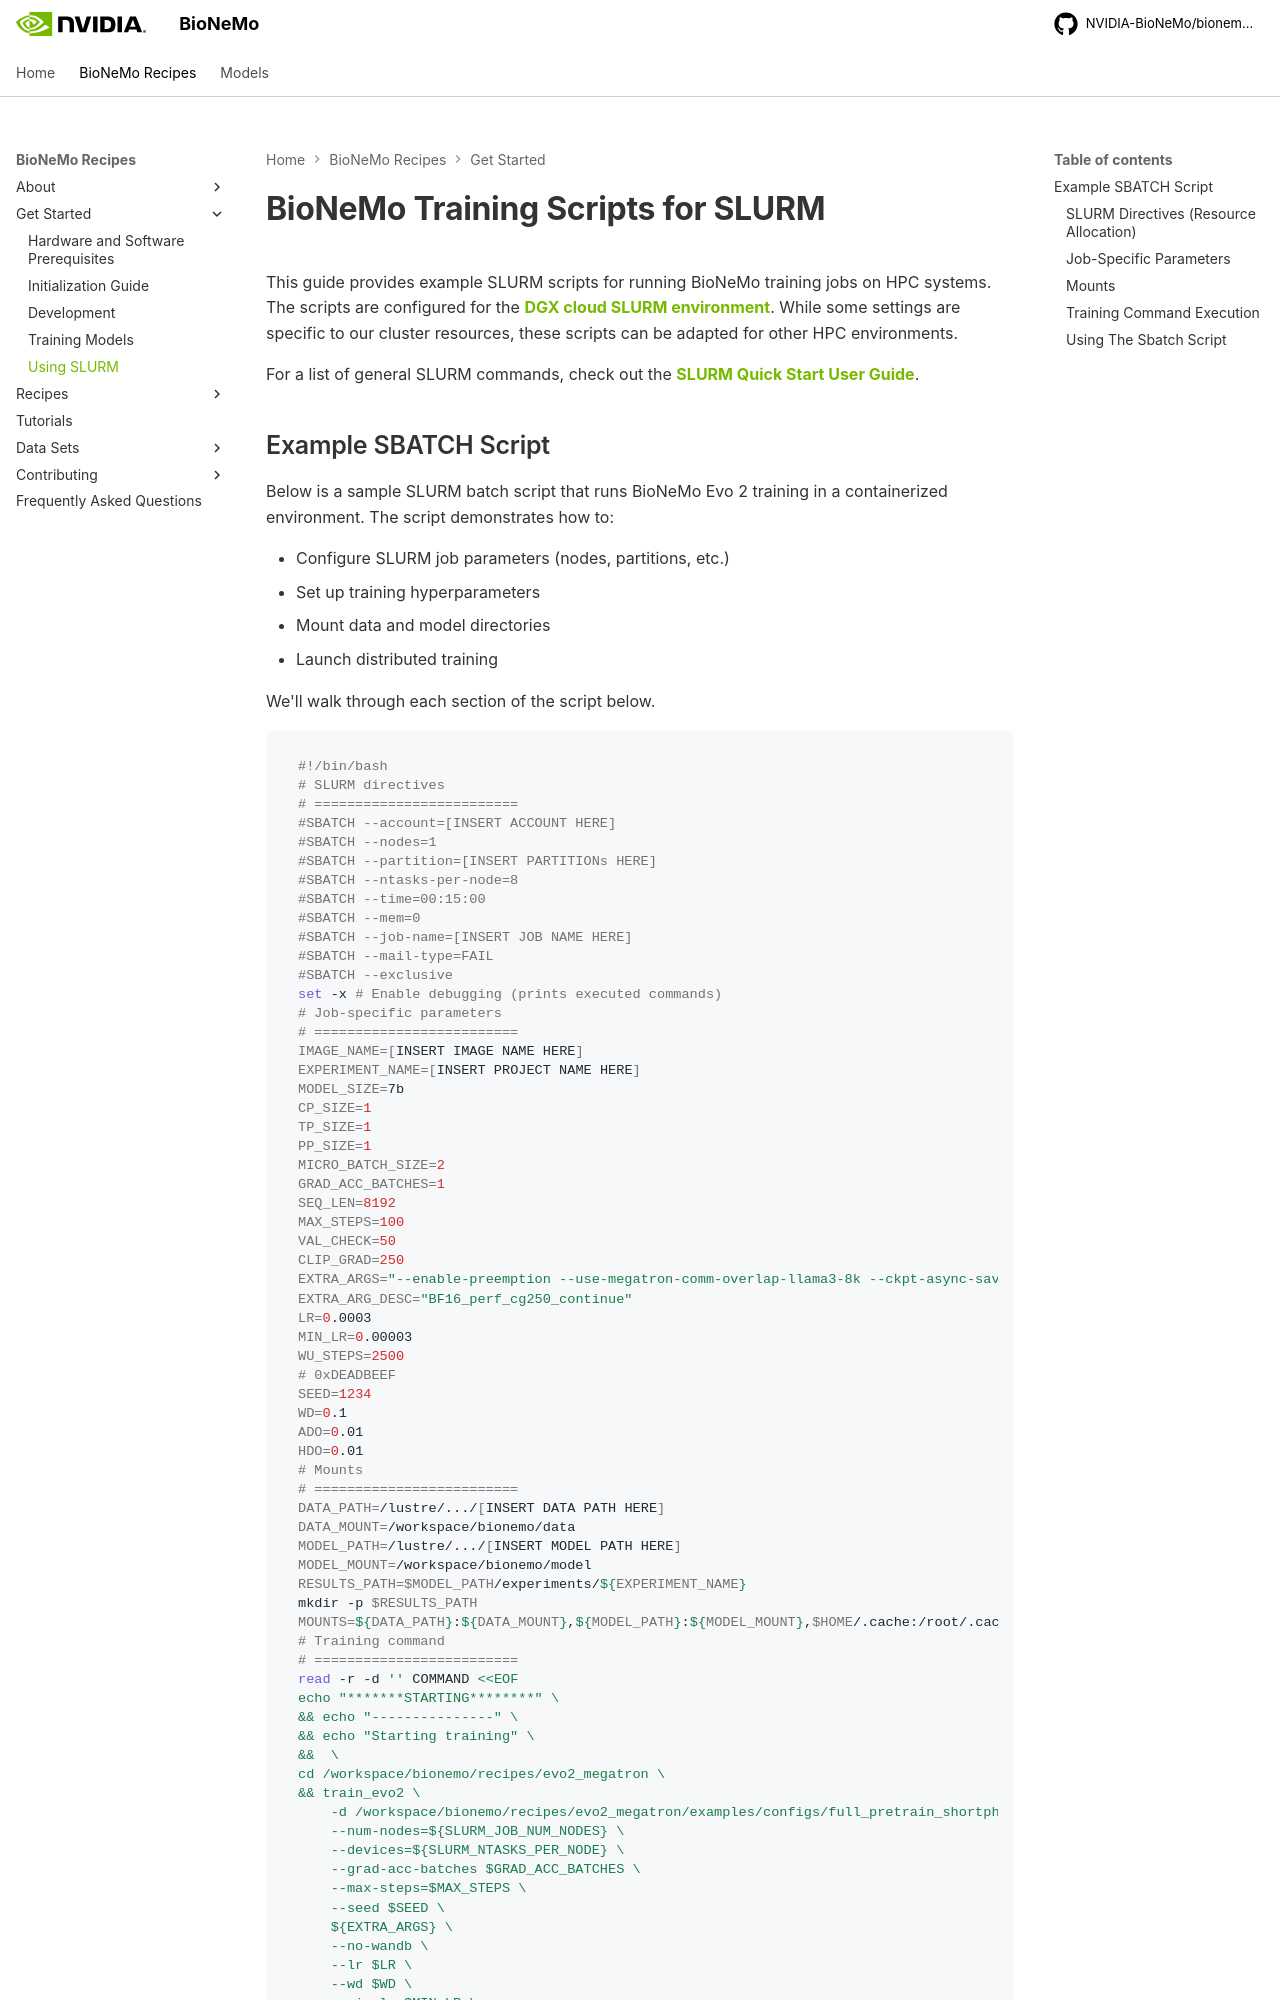

repository: pstjohn/bionemo-framework · page: main/getting-started/using-slurm/index.html · generator: mkdocs

# **BioNeMo Training Scripts for SLURM**

This guide provides example SLURM scripts for running BioNeMo training jobs on HPC systems. The scripts are configured for the [DGX cloud SLURM environment](https://docs.nvidia.com/dgx-cloud/slurm/latest/cluster-user-guide.html). While some settings are specific to our cluster resources, these scripts can be adapted for other HPC environments.

For a list of general SLURM commands, check out the [SLURM Quick Start User Guide](https://slurm.schedmd.com/quickstart.html).
